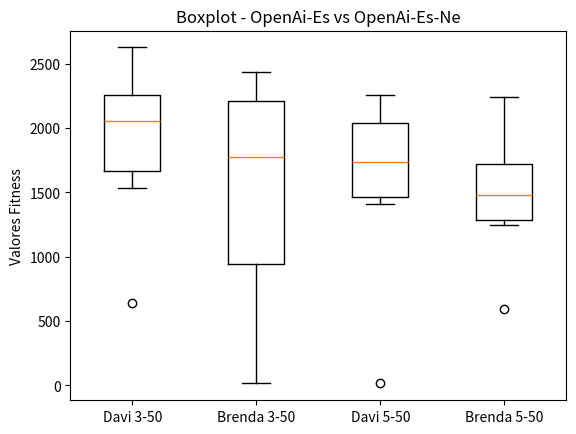

Here is the Python script that generated this plot:
import matplotlib.pyplot as plt

davi_3n_50g = [2626.66, 2122.09, 2185.25, 639.55, 1819.46, 1991.76, 1619.81, 2616.79, 2282.71, 1537.18]
davi_5n_50g = [2096.79, 1882.49, 1708.87, 1761.49, 16.46, 1542.16, 1407.60, 2253.80, 2245.84, 1437.40]
brenda_5n_50g = [1286.96, 1605.22, 1599.83, 1356.35, 2239.50, 1281.39, 1762.46, 590.17, 2017.05, 1247.02]
brenda_3n_50g = [2307.02, 15.11, 14.67, 844.06, 1935.48, 1909.44, 1243.27, 2336.71, 2437.67, 1644.63]


data = [davi_3n_50g,  brenda_3n_50g, davi_5n_50g, brenda_5n_50g]

fig, ax = plt.subplots()
ax.boxplot(data)

ax.set_xticklabels(['Davi 3-50', 'Brenda 3-50', 'Davi 5-50', 'Brenda 5-50'])
ax.set_ylabel('Valores Fitness')

plt.title('Boxplot - OpenAi-Es vs OpenAi-Es-Ne')
#plt.figure(figsize=)
#plt.savefig('teste.png')
plt.show()
